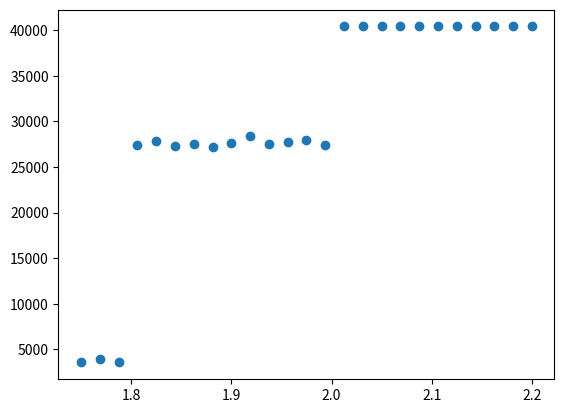

Write Python code to recreate this figure.
# -*- coding: utf-8 -*-
"""
Created on Tue Apr 18 14:16:39 2023

[redacted]
"""

import numpy as np
import matplotlib.pyplot as plt
import copy


#%% [0] Definitions

def update_grid(grid, result):
    C = result
    C_grid = grid
    W = np.roll(result, 1, axis=1)
    W_grid = np.roll(grid, 1, axis=1)
    E = np.roll(result, -1, axis=1)
    E_grid = np.roll(grid, -1, axis=1)
    N = np.roll(result, 1, axis=0)
    N_grid = np.roll(grid, 1, axis=0)
    S = np.roll(result, -1, axis=0)
    S_grid = np.roll(grid, -1, axis=0)
    NW = np.roll(np.roll(result, 1, axis=1), 1, axis=0)
    NW_grid = np.roll(np.roll(grid, 1, axis=1), 1, axis=0)
    NE = np.roll(np.roll(result, -1, axis=1), 1, axis=0)
    NE_grid = np.roll(np.roll(grid, -1, axis=1), 1, axis=0)
    SW = np.roll(np.roll(result, 1, axis=1), -1, axis=0)
    SW_grid = np.roll(np.roll(grid, 1, axis=1), -1, axis=0)
    SE = np.roll(np.roll(result, -1, axis=1), -1, axis=0)
    SE_grid = np.roll(np.roll(grid, -1, axis=1), -1, axis=0)

    M_max = np.zeros(C.shape)
    all_neighbors = [C, W, E, N, S, NW, NE, SW, SE]
    all_strategies = [C_grid, W_grid, E_grid, N_grid, S_grid, NW_grid, NE_grid, SW_grid, SE_grid]
    updated_grid = grid
    for idx, neighbor in enumerate(all_neighbors):
        M_max_old = copy.deepcopy(M_max)
        M_max = np.maximum(neighbor, M_max)
        M_if = M_max > M_max_old
        updated_grid = updated_grid * (np.ones(grid.shape) - M_if.astype(int)) + all_strategies[idx] * M_if.astype(int)

    # address_of_max = np.argmax(np.ndarray((C, W, E, N, S, NW, NE, SW, SE)), axis=0)
    return updated_grid

def calculate_points(grid, b):
    positions = [(-1, -1), (-1, 0), (-1, 1),
                 (0, -1), (0, 0), (0, 1),
                 (1, -1), (1, 0), (1, 1)]

    points = np.zeros((201, 201))

    for position in positions:
        #print(position)
        points += grid * np.logical_not(np.roll(grid, position, (0,1))) * b + np.logical_not(grid) * ( np.logical_not(np.roll(grid, position, (0,1))))

    return points

def plot_evolution(grid0, grid1, t):
    cc = np.logical_and(np.logical_not(grid0), np.logical_not(grid1)).astype(float) * 0
    dc = np.logical_and(grid0, np.logical_not(grid1)).astype(float) * 0.3
    dd = np.logical_and(grid0, grid1).astype(float) * 0.66
    cd = np.logical_and(np.logical_not(grid0), grid1).astype(float) * 1
    fig = plt.figure(dpi=200)
    ax = fig.add_subplot(111)
    cax = ax.imshow(cc + dc + dd + cd, interpolation='nearest')
    #plt.savefig('state' + str(t), dpi=300)
    plt.show()
    plt.close()
    

def simulation(b):
    grid = np.random.randint(0,2,(201, 201))
    for t in range(100):
        points = calculate_points(grid, b)
        grid_old = grid
        grid = update_grid(grid, points)
        #plot_evolution(grid_old, grid, t)
    f = np.sum(grid)
    return f
        
    
#%% [1]

# 1 = True = Defector
# 0 = False = Cooperate

zeros = np.zeros((201, 201), dtype=bool)
grid = np.zeros((201, 201), dtype=bool)
grid[100][100] = 1

b = 1.9


#if_zeros = np.bool(grid == zeros)

'''
for t in range(100):
    points = calculate_points(grid, b)
    grid_old = grid
    grid = update_grid(grid, points)
    plot_evolution(grid_old, grid, t)
    
simulation(b)
'''
num = 25
bs = np.linspace(1.75, 2.2, num)
f = []
i=0
for b in bs:
    f.append(simulation(b))
    i+=1
    print(i/25*100, '%')

fig = plt.figure(dpi=300)
ax = fig.add_subplot(111)
cax = plt.scatter(bs, f)
plt.show()


#%% [2]

'''
ind = np.zeros((201, 201))
for i, line in enumerate(points):
    for j, element in enumerate(line):
        matrix = grid[ i-1 : i+1 ][ j-1 : j+1 ]
        ind[i][j] = np.unravel_index(np.argmax(matrix, axis=None), matrix.shape)

'''





